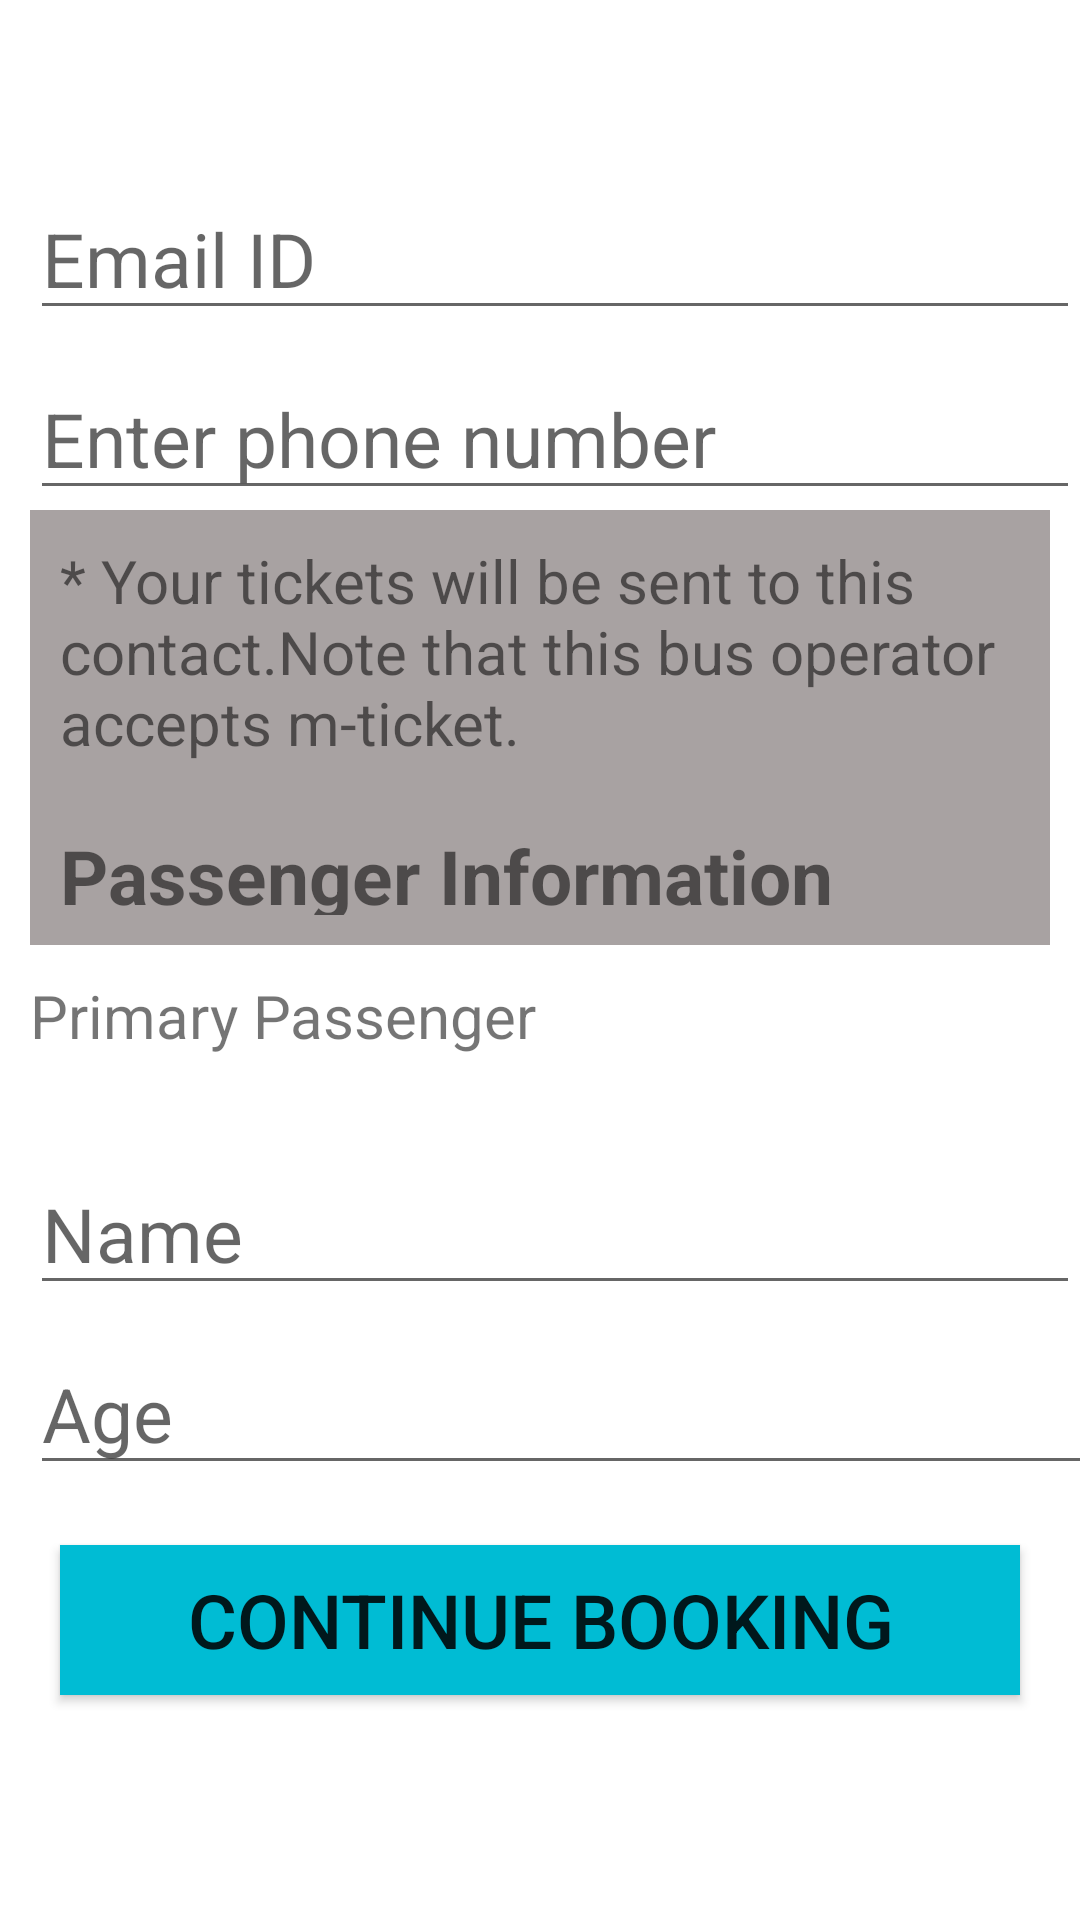

Produce the Android XML layout that renders to this screen, including the resource entries it uses.
<!-- AndroidManifest.xml: application theme Theme.BusBookingApp -->
<!-- res/layout/fragment_customer_info.xml -->
<?xml version="1.0" encoding="utf-8"?>
<RelativeLayout xmlns:android="http://schemas.android.com/apk/res/android"
    xmlns:tools="http://schemas.android.com/tools"
    android:layout_width="match_parent"
    android:layout_height="match_parent"
    tools:context=".CustomerInfoFragment">


    <LinearLayout
        android:id="@+id/linearLayout"
        android:layout_width="match_parent"
        android:layout_height="match_parent"
        android:orientation="vertical"
        >

        <EditText
            android:id="@+id/editTextEmail"
            android:layout_width="match_parent"
            android:layout_height="50dp"
            android:layout_marginLeft="10dp"
            android:layout_marginTop="60dp"
            android:inputType="textEmailAddress"
            android:hint="Email ID"
            android:textSize="25dp"
            />


        <EditText
            android:id="@+id/editTextPhoneNumber"
            android:layout_width="match_parent"
            android:layout_height="50dp"
            android:layout_marginLeft="10dp"
            android:hint="Enter phone number"
            android:layout_marginTop="10dp"
            android:inputType="phone"
            android:textSize="25dp" />


        <TextView
            android:id="@+id/textView5"
            android:layout_width="match_parent"
            android:layout_height="95dp"
            android:background="@color/j"
            android:layout_marginLeft="10dp"
            android:layout_marginRight="10dp"
            android:padding="10dp"
            android:text="* Your tickets will be sent to this contact.Note that this bus operator accepts m-ticket."
            android:textSize="20dp" />

        <TextView
            android:id="@+id/textView6"
            android:layout_width="match_parent"
            android:layout_height="50dp"
            android:background="@color/j"
            android:layout_marginLeft="10dp"
            android:layout_marginRight="10dp"
            android:padding="10dp"
            android:textSize="25dp"
            android:text="Passenger Information"
            android:textStyle="bold"/>

        <TextView
            android:id="@+id/textView7"
            android:layout_width="match_parent"
            android:layout_height="50dp"
            android:layout_marginTop="10dp"
            android:textSize="20dp"
            android:layout_marginLeft="10dp"
            android:text="Primary Passenger" />

        <EditText
            android:id="@+id/editTextName"
            android:layout_width="match_parent"
            android:layout_height="50dp"
            android:layout_marginLeft="10dp"
            android:ems="10"
            android:inputType="textPersonName"
            android:layout_marginTop="10dp"
            android:hint="Name"
            android:textSize="25dp"
            />



        <EditText
            android:id="@+id/editTextAge"
            android:layout_width="421dp"
            android:layout_height="50dp"
            android:layout_marginLeft="10dp"
            android:ems="10"
            android:hint="Age"
            android:inputType="number"
            android:layout_marginTop="10dp"
            android:textSize="25dp" />

        <Button
            android:id="@+id/btnBook"
            android:layout_width="match_parent"
            android:layout_height="50dp"
            android:layout_marginTop="20dp"
            android:background="@color/i"
            android:layout_marginLeft="20dp"
            android:layout_marginRight="20dp"
            android:text="Continue Booking"
            android:textSize="25dp" />

    </LinearLayout>



</RelativeLayout>
<!-- resources referenced by this layout -->
<resources>
  <color name="i">#00BCD4</color>
  <color name="j">#A8A2A2</color>
  <style name="Theme.BusBookingApp" parent="Theme.MaterialComponents.DayNight.NoActionBar">
          
          <item name="colorPrimary">@color/purple_500</item>
          <item name="colorPrimaryVariant">@color/purple_700</item>
          <item name="colorOnPrimary">@color/white</item>
          
          <item name="colorSecondary">@color/teal_200</item>
          <item name="colorSecondaryVariant">@color/teal_700</item>
          <item name="colorOnSecondary">@color/black</item>
          
          <item name="android:statusBarColor" tools:targetApi="l">?attr/colorPrimaryVariant</item>
          
      </style>
  <color name="purple_500">#FF6200EE</color>
  <color name="purple_700">#FF3700B3</color>
  <color name="white">#ffffff</color>
  <color name="teal_200">#FF03DAC5</color>
  <color name="teal_700">#FF018786</color>
  <color name="black">#FF000000</color>
</resources>
